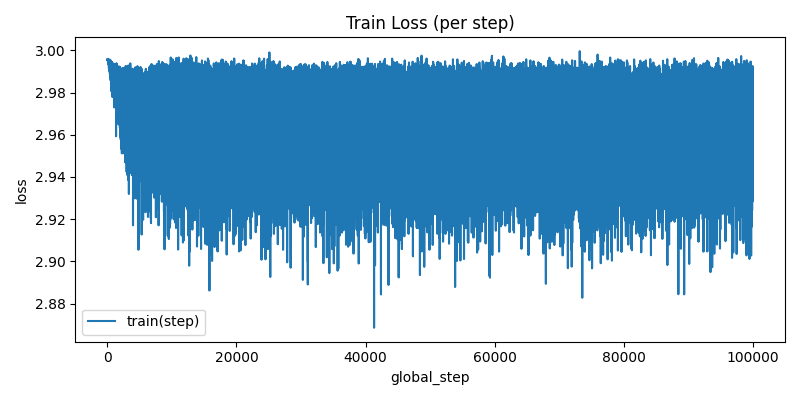

Data behind this chart, as committed beside it:
step, loss
0, 2.996
1, 2.996
2, 2.996
3, 2.996
4, 2.996
5, 2.996
6, 2.996
7, 2.996
8, 2.996
9, 2.996
10, 2.996
11, 2.996
12, 2.996
13, 2.996
14, 2.996
15, 2.996
16, 2.996
17, 2.996
18, 2.996
19, 2.996
20, 2.996
21, 2.996
22, 2.996
23, 2.996
24, 2.996
25, 2.996
26, 2.996
27, 2.996
28, 2.996
29, 2.996
30, 2.995
31, 2.995
32, 2.995
33, 2.996
34, 2.996
35, 2.996
36, 2.995
37, 2.995
38, 2.996
39, 2.996
40, 2.996
41, 2.996
42, 2.995
43, 2.996
44, 2.995
45, 2.996
46, 2.996
47, 2.996
48, 2.995
49, 2.995
50, 2.996
51, 2.996
52, 2.995
53, 2.995
54, 2.996
55, 2.995
56, 2.996
57, 2.996
58, 2.996
59, 2.996
... 99,940 more rows
